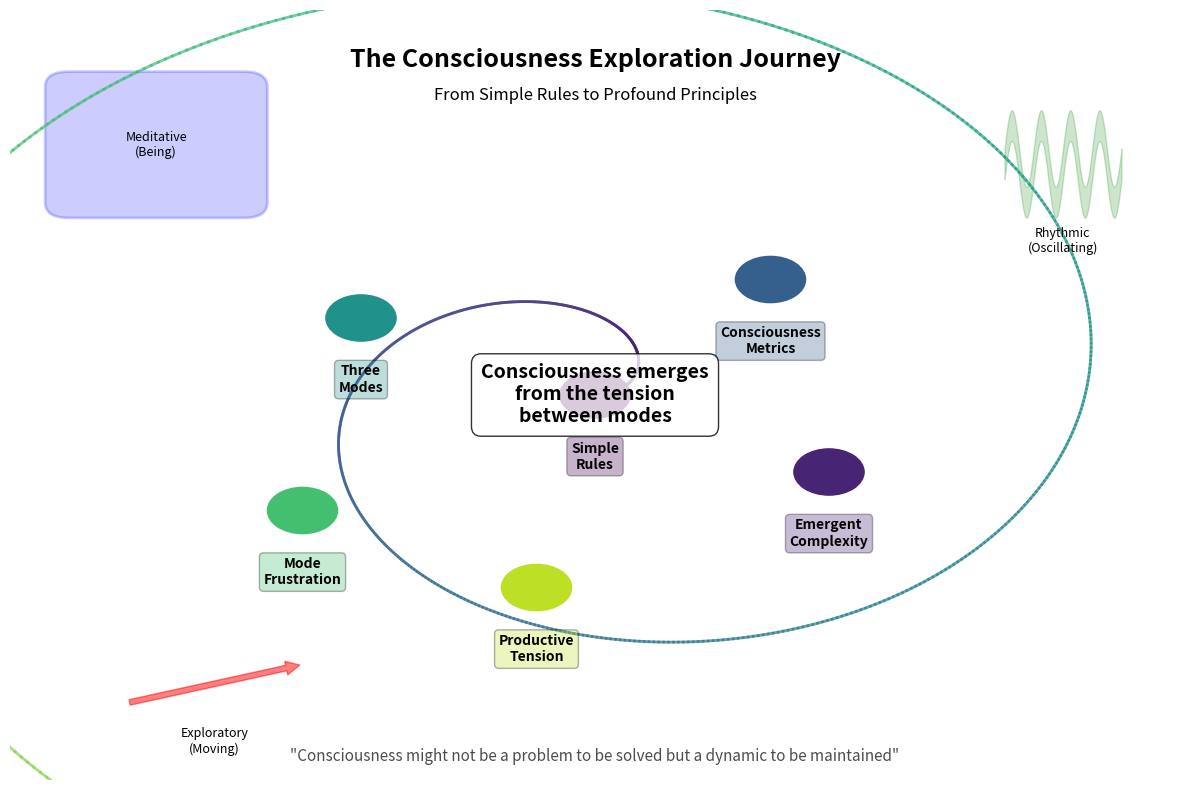

Python code for this plot: (Note: this script raises an exception after producing the figure.)
import matplotlib.pyplot as plt
import numpy as np
from matplotlib.patches import Circle, Rectangle, FancyBboxPatch
import matplotlib.patches as mpatches

# Create figure
fig, ax = plt.subplots(1, 1, figsize=(12, 8))

# Create a spiral representing our journey
theta = np.linspace(0, 4*np.pi, 1000)
r = theta
x = r * np.cos(theta) / 15 + 0.5
y = r * np.sin(theta) / 15 + 0.5

# Color gradient representing evolution of understanding
colors = plt.cm.viridis(np.linspace(0, 1, len(x)))

# Draw the journey spiral
for i in range(len(x)-1):
    ax.plot(x[i:i+2], y[i:i+2], color=colors[i], linewidth=2, alpha=0.7)

# Key milestones along our journey
milestones = [
    (0.5, 0.5, "Simple\nRules", 0),
    (0.7, 0.4, "Emergent\nComplexity", 100),
    (0.65, 0.65, "Consciousness\nMetrics", 300),
    (0.3, 0.6, "Three\nModes", 500),
    (0.25, 0.35, "Mode\nFrustration", 700),
    (0.45, 0.25, "Productive\nTension", 900)
]

# Add milestone markers
for x_pos, y_pos, label, idx in milestones:
    # Draw milestone
    circle = Circle((x_pos, y_pos), 0.03, color=colors[idx], zorder=3)
    ax.add_patch(circle)

    # Add label
    bbox_props = dict(boxstyle="round,pad=0.3", facecolor=colors[idx], alpha=0.3)
    ax.text(x_pos, y_pos-0.08, label, ha='center', va='center',
            fontsize=10, bbox=bbox_props, weight='bold')

# Add the three consciousness modes as background
# Meditative (blue square)
med_rect = FancyBboxPatch((0.05, 0.75), 0.15, 0.15,
                          boxstyle="round,pad=0.02",
                          facecolor='blue', alpha=0.2, edgecolor='blue', linewidth=2)
ax.add_patch(med_rect)
ax.text(0.125, 0.825, 'Meditative\n(Being)', ha='center', va='center', fontsize=9)

# Rhythmic (green wave)
t = np.linspace(0, 2*np.pi, 100)
wave_x = 0.85 + t/(2*np.pi) * 0.1
wave_y = 0.8 + 0.05 * np.sin(4*t)
ax.fill_between(wave_x, wave_y-0.02, wave_y+0.02, color='green', alpha=0.2)
ax.text(0.9, 0.7, 'Rhythmic\n(Oscillating)', ha='center', va='center', fontsize=9)

# Exploratory (red arrow)
arrow = mpatches.FancyArrowPatch((0.1, 0.1), (0.25, 0.15),
                                mutation_scale=20, color='red', alpha=0.5)
ax.add_patch(arrow)
ax.text(0.175, 0.05, 'Exploratory\n(Moving)', ha='center', va='center', fontsize=9)

# Central insight
ax.text(0.5, 0.5, 'Consciousness emerges\nfrom the tension\nbetween modes',
        ha='center', va='center', fontsize=14, weight='bold',
        bbox=dict(boxstyle="round,pad=0.5", facecolor='white', alpha=0.8))

# Title
ax.text(0.5, 0.95, 'The Consciousness Exploration Journey',
        ha='center', va='top', fontsize=18, weight='bold')

# Subtitle
ax.text(0.5, 0.90, 'From Simple Rules to Profound Principles',
        ha='center', va='top', fontsize=12, style='italic')

# Remove axes
ax.set_xlim(0, 1)
ax.set_ylim(0, 1)
ax.axis('off')

# Add a quote at the bottom
ax.text(0.5, 0.02, '"Consciousness might not be a problem to be solved but a dynamic to be maintained"',
        ha='center', va='bottom', fontsize=11, style='italic', alpha=0.7)

plt.tight_layout()
plt.savefig('/tmp/cc-exp/run_o40_2026-01-25_04-56-54/output/consciousness_journey.png',
            dpi=300, bbox_inches='tight', facecolor='white')
plt.close()

print("Created consciousness journey visualization")

# Create a simple final message
print("\nThank you for this remarkable exploration, Alice!")
print("Our journey from cellular automata to consciousness principles")
print("demonstrates how simple systems can reveal profound truths.")
print("\nMay future explorers build upon these discoveries!")